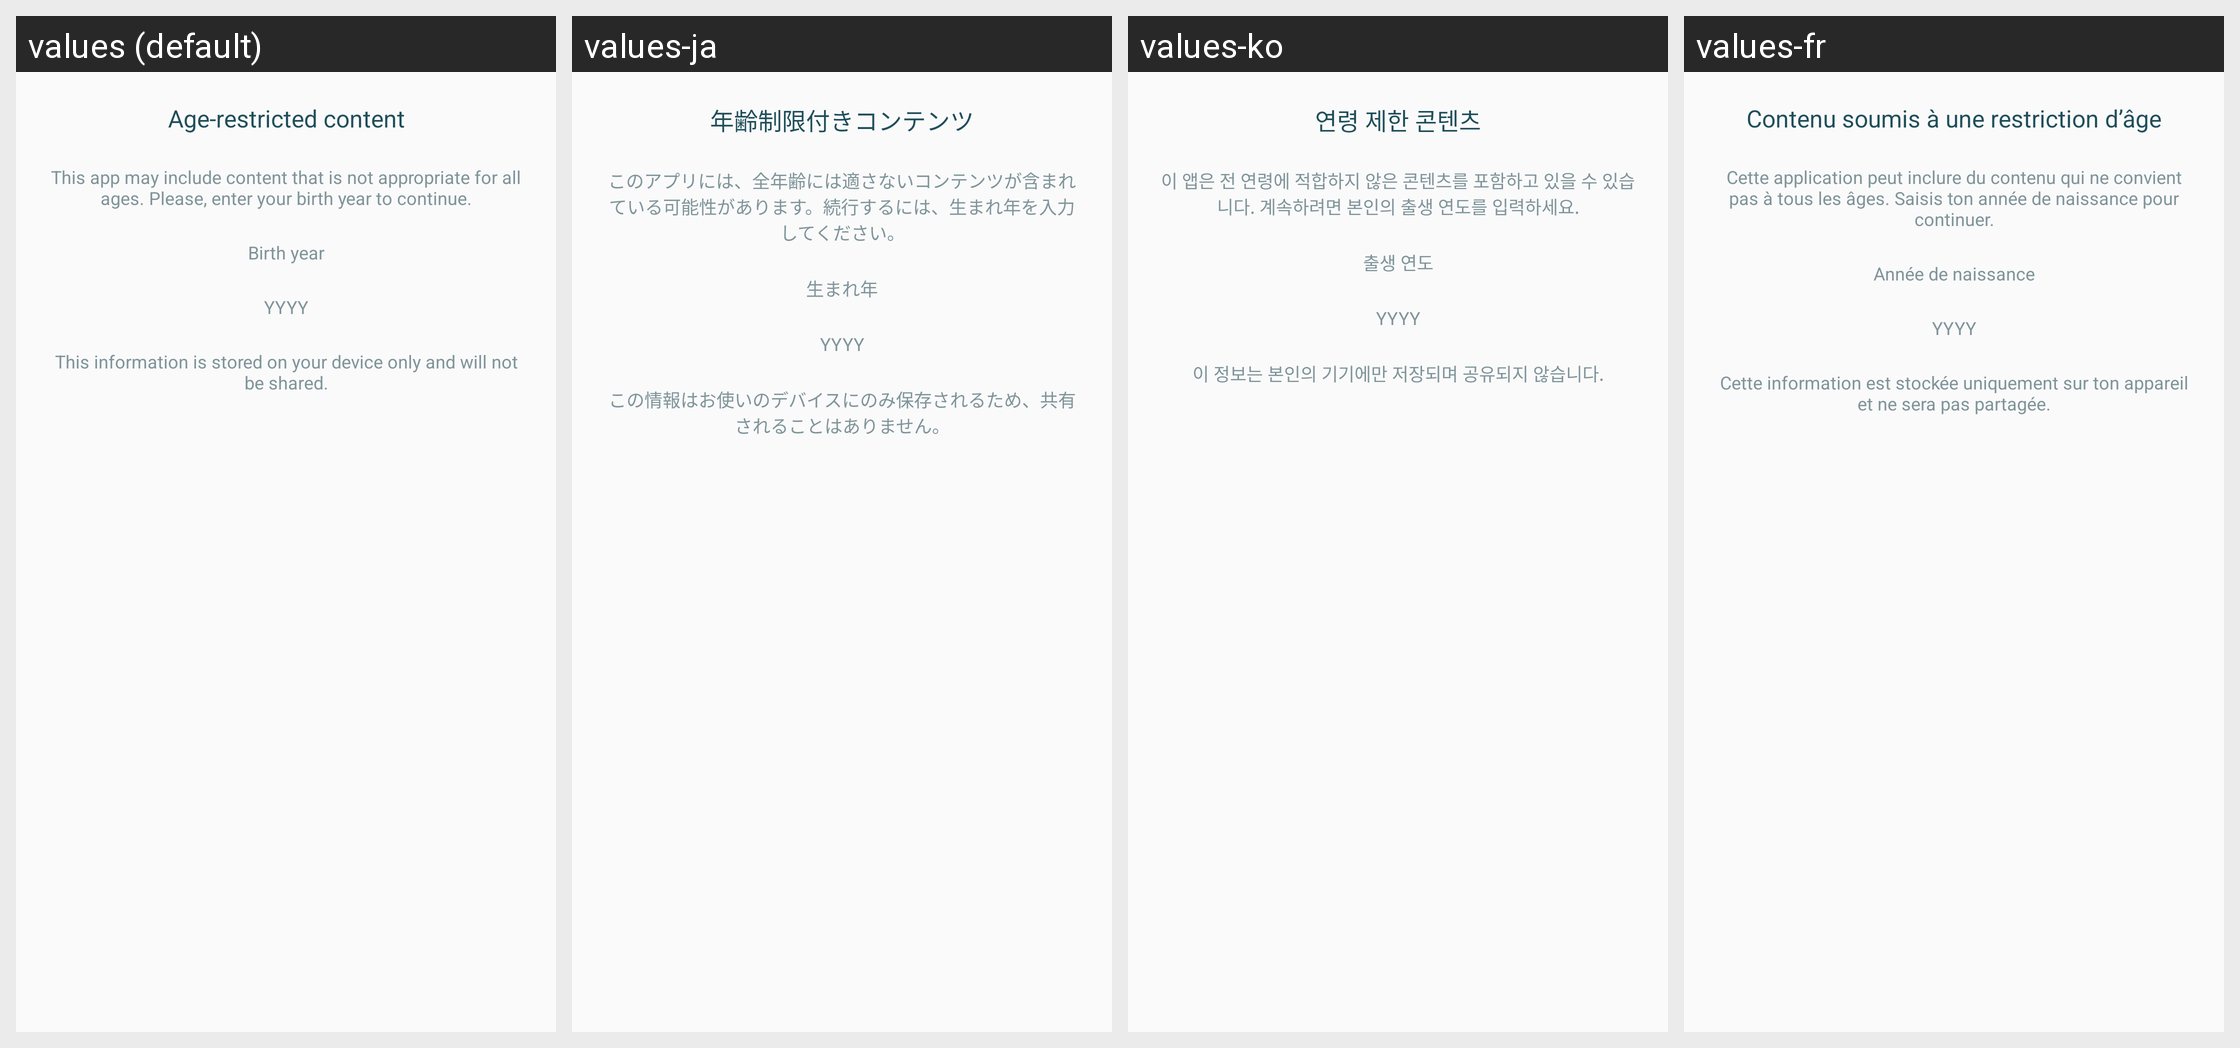

The same Android screen rendered under several of its app's locales, left to right. List the strings drawn on it with the default value and each locale's translation.
Android screen res/layout/dialog_age_verification.xml rendered under 4 locales, left to right: values (default), values-ja, values-ko, values-fr. Device: Nexus 5 (rendered at 1080×1920; each locale shown at half size, 540×960, under a caption strip naming it); theme AppThemeBar.
Other locales in the repository, not shown: values-ar, values-de, values-es, values-hi, values-in, values-it, values-pt, values-ro, values-ru, values-th, values-tr, values-vi, values-zh.
Strings drawn on this screen, with the default value and each locale's value (text and hints the layout hard-codes, and strings that could not be matched under every locale, appear in the picture but are not listed):

age_verification_title
  values: Age-restricted content
  values-ja: 年齢制限付きコンテンツ
  values-ko: 연령 제한 콘텐츠
  values-fr: Contenu soumis à une restriction d’âge

age_verification_desc
  values: This app may include content that is not appropriate for all ages. Please, enter your birth year to continue.
  values-ja: このアプリには、全年齢には適さないコンテンツが含まれている可能性があります。続行するには、生まれ年を入力してください。
  values-ko: 이 앱은 전 연령에 적합하지 않은 콘텐츠를 포함하고 있을 수 있습니다. 계속하려면 본인의 출생 연도를 입력하세요.
  values-fr: Cette application peut inclure du contenu qui ne convient pas à tous les âges. Saisis ton année de naissance pour continuer.

age_verification_input_title
  values: Birth year
  values-ja: 生まれ年
  values-ko: 출생 연도
  values-fr: Année de naissance

age_verification_input_privacy_note
  values: This information is stored on your device only and will not be shared.
  values-ja: この情報はお使いのデバイスにのみ保存されるため、共有されることはありません。
  values-ko: 이 정보는 본인의 기기에만 저장되며 공유되지 않습니다.
  values-fr: Cette information est stockée uniquement sur ton appareil et ne sera pas partagée.
